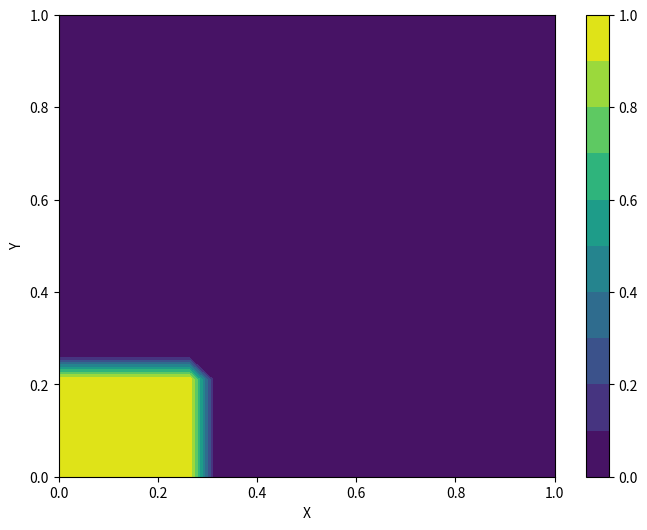

The script that saved this image:
# import libraries
import numpy as np
import matplotlib.pyplot as plt

# simulation box parameters
Lx = 1 
Ly = 1
h = 0.05
Nx = int(Lx/h)
Ny = int(Ly/h)

# create the grid
x = np.linspace(0, Lx, Nx) # Range of x values
y = np.linspace(0, Ly, Ny) # Range of y values
X, Y = np.meshgrid(x, y)  # Transpose X and Y here

# initialize grid to zero
z = np.zeros((Nx, Ny))

for i in range(int(Nx/4)):
    for j in range(int(Ny/3)):
        z[i,j] = 1

# plot the figure
plt.figure(figsize=(8, 6))
contourf = plt.contourf(X, Y, z, levels=10, cmap='viridis')
plt.colorbar(contourf)
plt.xlabel('X')
plt.ylabel('Y')
plt.show()